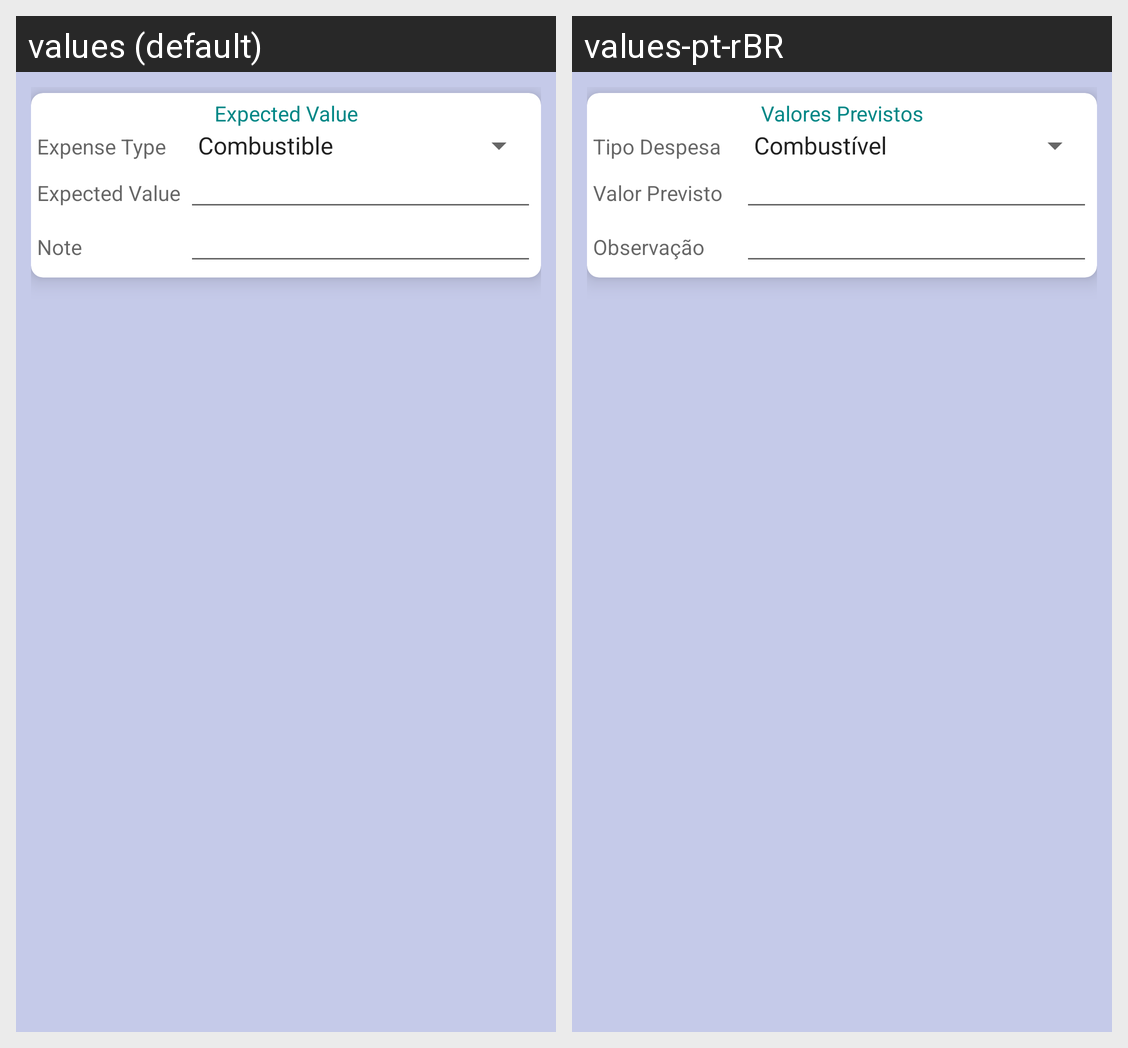

This grid shows one Android layout under two languages. Give, for every string resource on the screen, its name, the default text and each shown locale's text.
Android screen res/layout/dialog_travel_expenses_expected.xml rendered under 2 locales, left to right: values (default), values-pt-rBR. Device: Nexus 5 (rendered at 1080×1920; each locale shown at half size, 540×960, under a caption strip naming it); theme Theme.MaterialComponents.DayNight.NoActionBar.
Strings drawn on this screen, with the default value and each locale's value (text and hints the layout hard-codes, and strings that could not be matched under every locale, appear in the picture but are not listed):

TravelExpenseExpected
  values: Expected Value
  values-pt-rBR: Valores Previstos

TravelExpenses_ExpenseType
  values: Expense Type
  values-pt-rBR: Tipo Despesa

TravelExpenses_ExpectedValue
  values: Expected Value
  values-pt-rBR: Valor Previsto

TravelExpenses_Note
  values: Note
  values-pt-rBR: Observação
